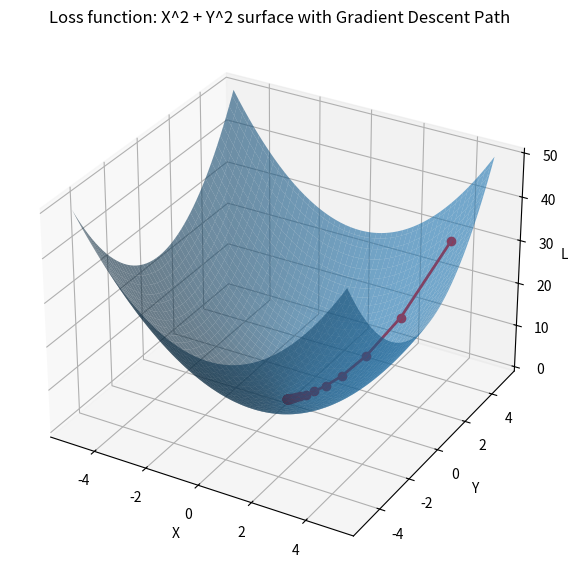

Reproduce this figure in Python.
import numpy as np
import matplotlib.pyplot as plt
from mpl_toolkits.mplot3d import Axes3D


# loss functions
# it is subject to change and can be of any mathematical equations
def loss(x, y):
    return x**2 + y**2


# taking gradients (derivatives)
def grad(x, y):
    return np.array([2*x, 2*y])


# Gradient descent parameters
# learning rate and steps
lr = 0.15
steps = 25

# Starting point
point = np.array([4.0, 4.0])

trajectory = [point.copy()]
loss_values = [loss(point[0], point[1])]


for _ in range(steps):
    g = grad(point[0], point[1])
    point = point - lr * g
    trajectory.append(point.copy())
    loss_values.append(loss(point[0], point[1]))

trajectory = np.array(trajectory)
loss_values = np.array(loss_values)

# grid mesh creation
x = np.linspace(-5, 5, 100)
y = np.linspace(-5, 5, 100)
X, Y = np.meshgrid(x, y)
Z = loss(X, Y)

# plotting
fig = plt.figure(figsize=(10, 7))
ax = fig.add_subplot(111, projection='3d')

# surface
ax.plot_surface(X, Y, Z, alpha=0.6)

# gradient descent path
ax.plot(trajectory[:, 0], trajectory[:, 1], loss_values, 'r-o', linewidth=2)

# ax.set_title("3D Loss Surface with Gradient Descent Path")
ax.set_title("Loss function: X^2 + Y^2 surface with Gradient Descent Path")
ax.set_xlabel("X")
ax.set_ylabel("Y")
ax.set_zlabel("Loss")

plt.show()
